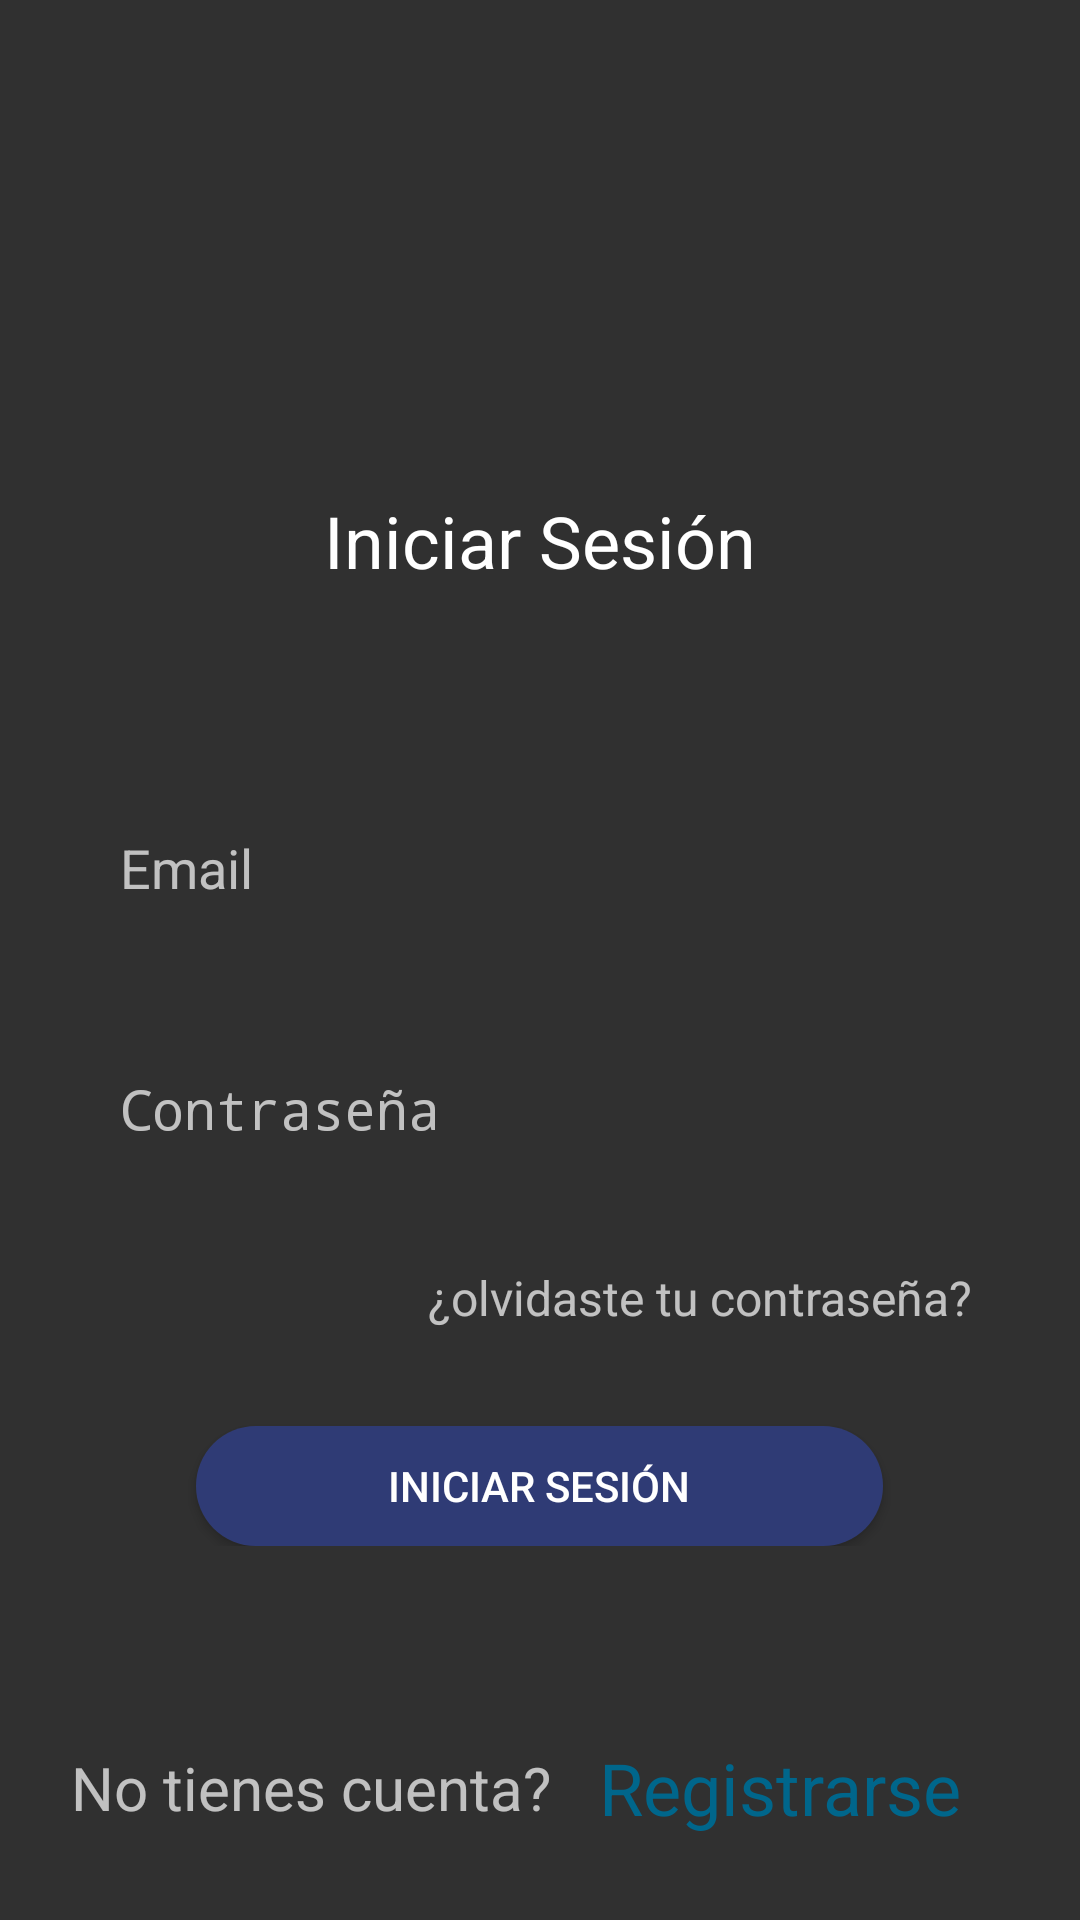

This screen was rendered from an Android layout file. Write that file and the resources it references.
<!-- AndroidManifest.xml: application theme Theme.AppCompat -->
<!-- res/layout/activity_sign_in.xml -->
<?xml version="1.0" encoding="utf-8"?>
<androidx.constraintlayout.widget.ConstraintLayout xmlns:android="http://schemas.android.com/apk/res/android"
    xmlns:app="http://schemas.android.com/apk/res-auto"
    xmlns:tools="http://schemas.android.com/tools"
    android:layout_width="match_parent"
    android:layout_height="match_parent"

    tools:context=".SignInActivity">

    <LinearLayout
        android:id="@+id/linearLayout3"
        android:layout_width="match_parent"
        android:layout_height="wrap_content"
        android:layout_marginTop="64dp"
        android:gravity="center"
        android:orientation="vertical"
        app:layout_constraintEnd_toEndOf="parent"
        app:layout_constraintStart_toStartOf="parent"
        app:layout_constraintTop_toTopOf="parent"
        tools:ignore="UseCompoundDrawables">

        <ImageView
            android:id="@+id/imageView2"
            android:layout_width="100dp"
            android:layout_height="100dp"
            android:contentDescription="@string/all"
            app:srcCompat="@drawable/ic_login"
            tools:ignore="VectorDrawableCompat" />

        <TextView
            android:id="@+id/textView5"
            android:layout_width="match_parent"
            android:layout_height="wrap_content"
            android:gravity="center"
            android:text="@string/title_active_login"
            android:textColor="@color/white"
            android:textSize="24sp" />
    </LinearLayout>

    <LinearLayout
        android:id="@+id/linearLayout"
        android:layout_width="match_parent"
        android:layout_height="wrap_content"
        android:gravity="center"
        android:orientation="vertical"
        app:layout_constraintBottom_toTopOf="@+id/linearLayout2"
        app:layout_constraintEnd_toEndOf="parent"
        app:layout_constraintStart_toStartOf="parent"
        app:layout_constraintTop_toBottomOf="@+id/linearLayout3">

        <EditText
            android:id="@+id/emailEditText"
            android:layout_width="match_parent"
            android:layout_height="wrap_content"
            android:layout_marginLeft="24dp"
            android:layout_marginRight="24dp"
            android:autofillHints="@string/email"
            android:background="@drawable/ic_field"
            android:drawableStart="@drawable/ic_email"
            android:drawablePadding="16dp"
            android:ems="10"
            android:hint="@string/email"
            android:inputType="textEmailAddress"
            android:padding="16dp" />

        <EditText
            android:id="@+id/passwordEditText"
            android:layout_width="match_parent"
            android:layout_height="wrap_content"
            android:layout_marginLeft="24dp"
            android:layout_marginTop="24dp"
            android:layout_marginRight="24dp"
            android:autofillHints="@string/password"
            android:background="@drawable/ic_field"
            android:drawableStart="@drawable/ic_lock"
            android:drawablePadding="16dp"
            android:ems="10"
            android:hint="@string/password"
            android:inputType="textPassword"
            android:padding="16dp" />

        <TextView
            android:id="@+id/recoveryAccountTextView"
            android:layout_width="match_parent"
            android:layout_height="wrap_content"
            android:layout_marginTop="24dp"
            android:layout_marginEnd="32dp"
            android:layout_marginStart="24dp"
            android:textSize="16sp"
            android:text="@string/forget_password"
            android:gravity="end" />

        <androidx.appcompat.widget.AppCompatButton
            android:id="@+id/signInAppCompatButton"
            android:layout_width="wrap_content"
            android:layout_height="40dp"
            android:layout_marginTop="32dp"
            android:background="@drawable/ic_buttom"
            android:paddingLeft="64dp"
            android:paddingRight="64dp"
            android:text="@string/login"
            android:textColor="@color/white"
            tools:ignore="TouchTargetSizeCheck" />
    </LinearLayout>

    <LinearLayout
        android:id="@+id/linearLayout2"
        android:layout_width="match_parent"
        android:layout_height="wrap_content"
        android:layout_marginBottom="28dp"
        android:gravity="center"
        android:orientation="horizontal"
        app:layout_constraintBottom_toBottomOf="parent"
        app:layout_constraintEnd_toEndOf="parent"
        app:layout_constraintStart_toStartOf="parent">

        <TextView
            android:id="@+id/textView3"
            android:layout_width="wrap_content"
            android:layout_height="wrap_content"
            android:layout_weight="0"
            android:text="@string/text_signup"
            android:textSize="20sp" />

        <TextView
            android:id="@+id/signUpTextView"
            android:layout_width="wrap_content"
            android:layout_height="wrap_content"
            android:layout_marginLeft="16dp"
            android:layout_marginRight="16dp"
            android:layout_weight="0"
            android:text="@string/link_signup"
            android:textColor="@color/material_dynamic_primary40"
            android:textSize="24sp" />
    </LinearLayout>

</androidx.constraintlayout.widget.ConstraintLayout>
<!-- resources referenced by this layout -->
<resources>
  <color name="white">#FFFFFFFF</color>
  <!-- drawable ic_buttom (drawable) -->
  <?xml version="1.0" encoding="utf-8"?>
  <shape xmlns:android="http://schemas.android.com/apk/res/android" android:shape="rectangle">
      <gradient
          android:startColor="#2f3b75"
          android:endColor="#2f3b75"/>
  
      <corners android:radius= "50dp" />
  </shape>
  <string name="all">TODO</string>
  <string name="email">Email</string>
  <string name="forget_password">¿olvidaste tu contraseña?</string>
  <string name="link_signup">Registrarse</string>
  <string name="login">Iniciar Sesión</string>
  <string name="password">Contraseña</string>
  <string name="text_signup">No tienes cuenta?</string>
  <string name="title_active_login">Iniciar Sesión</string>
</resources>
